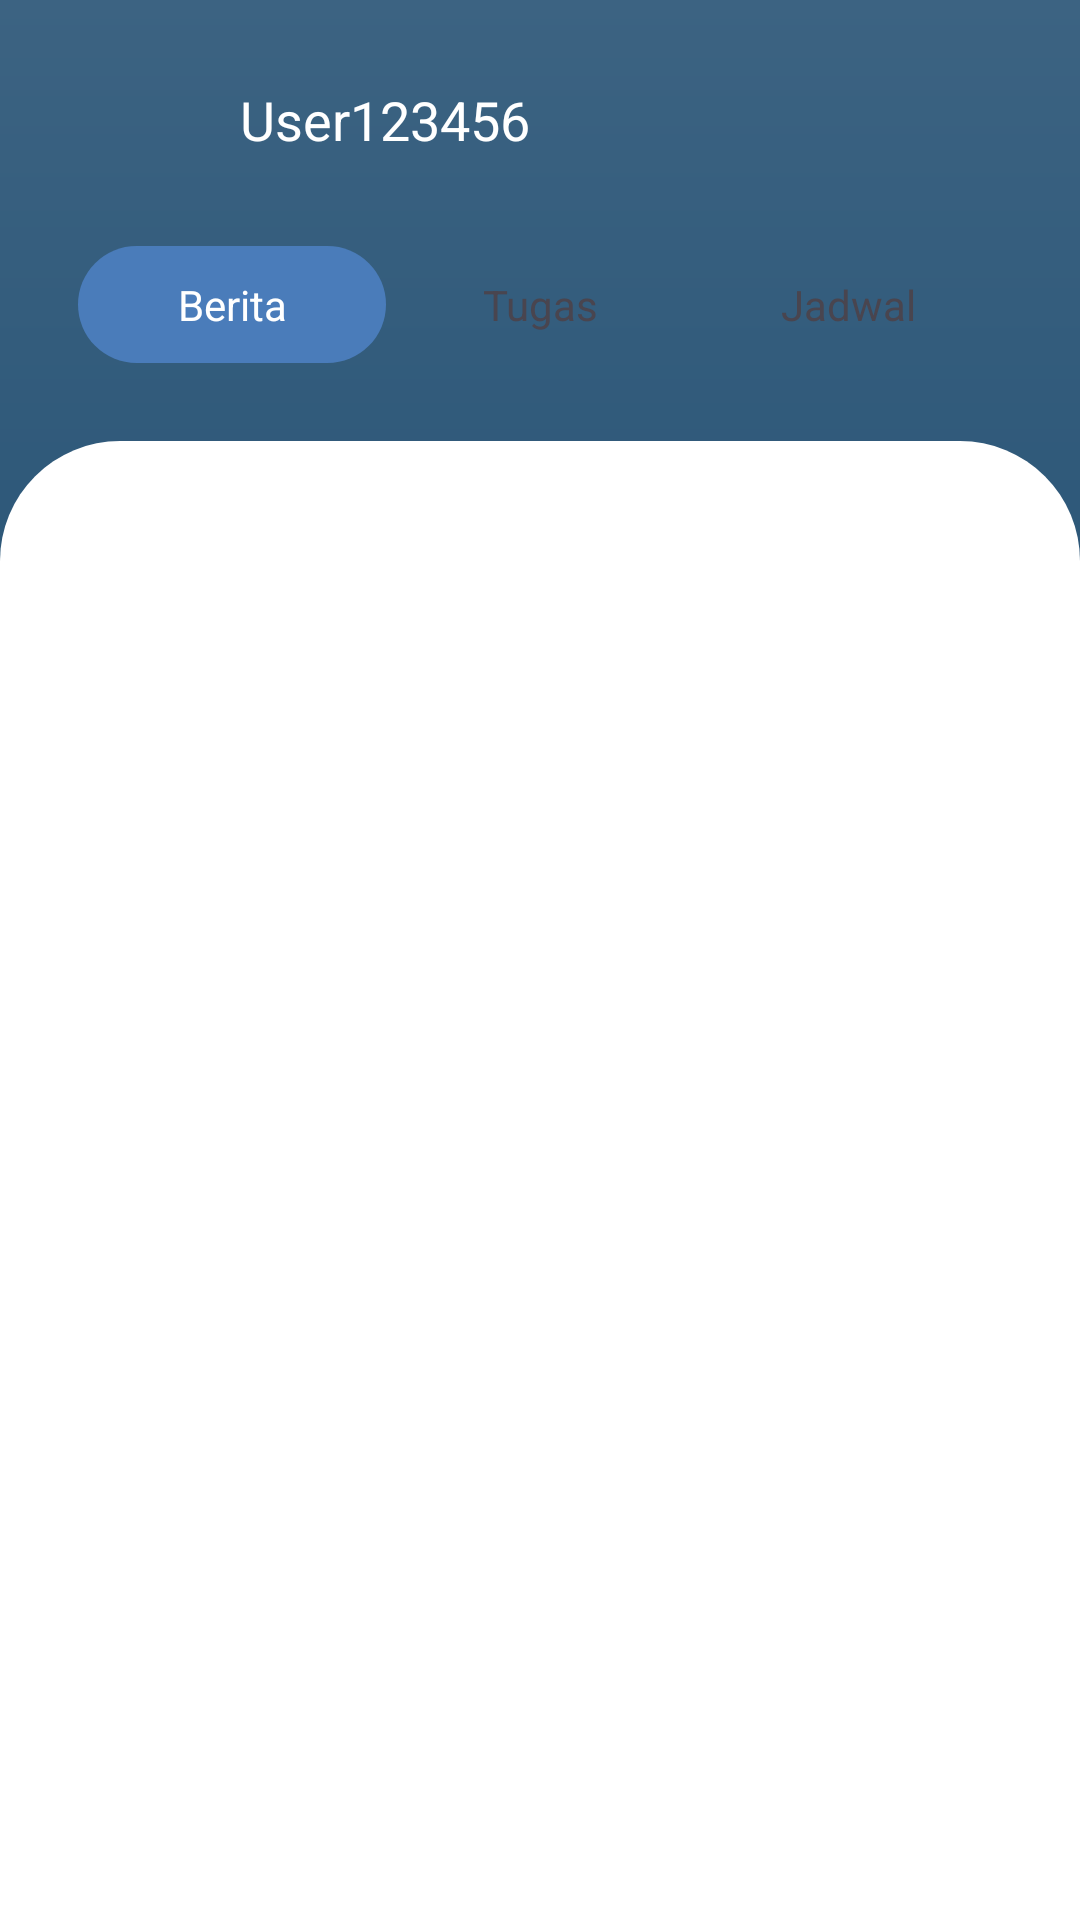

Android layout source for this screen:
<!-- AndroidManifest.xml: application theme Theme.Ftaks -->
<!-- res/layout/activity_home.xml -->
<androidx.constraintlayout.widget.ConstraintLayout xmlns:android="http://schemas.android.com/apk/res/android"
    xmlns:app="http://schemas.android.com/apk/res-auto"
    xmlns:tools="http://schemas.android.com/tools"
    android:layout_width="match_parent"
    android:layout_height="match_parent"
    android:background="@drawable/bg_header"
    tools:context=".beritaActivity">

    
    <LinearLayout
        android:id="@+id/headerLayout"
        android:layout_width="0dp"
        android:layout_height="wrap_content"
        android:orientation="vertical"

        android:padding="20dp"
        app:layout_constraintStart_toStartOf="parent"
        app:layout_constraintEnd_toEndOf="parent"
        app:layout_constraintTop_toTopOf="parent">

        
        <LinearLayout
            android:layout_width="match_parent"
            android:layout_height="wrap_content"
            android:orientation="horizontal"
            android:gravity="center_vertical">

            <ImageView
                android:layout_width="40dp"
                android:layout_height="40dp"
                android:src="@drawable/ic_profile" />

            <TextView
                android:layout_width="wrap_content"
                android:layout_height="wrap_content"
                android:layout_marginStart="20dp"
                android:text="User123456"
                android:textColor="#FFFFFF"
                android:textSize="18sp" />
        </LinearLayout>

        
        <LinearLayout
            android:id="@+id/tabLayout"
            android:layout_width="match_parent"
            android:layout_height="wrap_content"
            android:layout_marginTop="16dp"
            android:background="@drawable/bg_tab"
            android:gravity="center"
            android:orientation="horizontal"
            android:padding="6dp">

            <TextView
                android:id="@+id/tabBerita"
                android:layout_width="0dp"
                android:layout_height="wrap_content"
                android:layout_weight="1"
                android:background="@drawable/bg_tab_selected"
                android:gravity="center"
                android:padding="10dp"
                android:text="Berita"
                android:textColor="#FFFFFF"
                android:textSize="14sp" />

            <TextView
                android:id="@+id/tabTugas"
                android:layout_width="0dp"
                android:layout_height="wrap_content"
                android:layout_weight="1"
                android:gravity="center"
                android:padding="10dp"
                android:text="Tugas"
                android:textSize="14sp" />

            <TextView
                android:id="@+id/tabJadwal"
                android:layout_width="0dp"
                android:layout_height="wrap_content"
                android:layout_weight="1"
                android:gravity="center"
                android:padding="10dp"
                android:text="Jadwal"
                android:textSize="14sp" />
        </LinearLayout>
    </LinearLayout>


    
    <FrameLayout
        android:id="@+id/fragmentContainer"
        android:layout_width="0dp"
        android:layout_height="0dp"
        android:background="@drawable/bg_fragment_rounded"
        app:layout_constraintTop_toBottomOf="@id/headerLayout"
        app:layout_constraintBottom_toBottomOf="parent"
        app:layout_constraintStart_toStartOf="parent"
        app:layout_constraintEnd_toEndOf="parent"
        />
</androidx.constraintlayout.widget.ConstraintLayout>
<!-- resources referenced by this layout -->
<resources>
  <!-- drawable bg_fragment_rounded (drawable) -->
  <?xml version="1.0" encoding="utf-8"?>
  <shape xmlns:android="http://schemas.android.com/apk/res/android"
      android:shape="rectangle">
  
      <solid android:color="#FFFFFF"/>
  
      <corners
          android:topLeftRadius="40dp"
          android:topRightRadius="40dp" />
  
  </shape>
  <!-- drawable bg_header (drawable) -->
  <shape xmlns:android="http://schemas.android.com/apk/res/android">
      <gradient
          android:startColor="#0A3D62"
          android:endColor="#3C6382"
          android:angle="90"/>
  </shape>
  <!-- drawable bg_tab_selected (drawable) -->
  <?xml version="1.0" encoding="utf-8"?>
  <shape xmlns:android="http://schemas.android.com/apk/res/android"
      android:shape="rectangle">
      <solid android:color="@color/login_button_background"/>
      <corners android:radius="20dp"/>
  </shape>
  <style name="Theme.Ftaks" parent="Base.Theme.Ftaks" />
  <color name="login_button_background">#4A7CBA</color>
  <style name="Base.Theme.Ftaks" parent="Theme.Material3.DayNight.NoActionBar">
          
          
      </style>
</resources>
